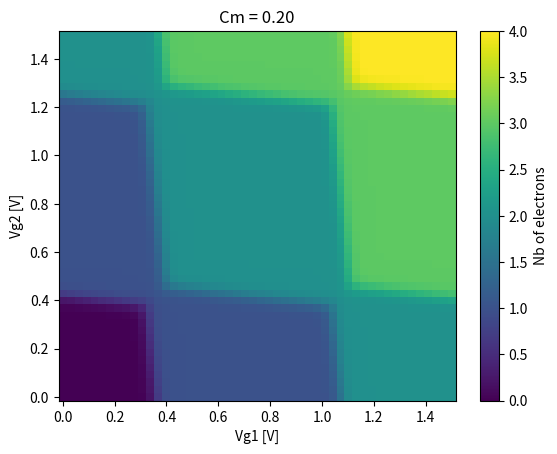
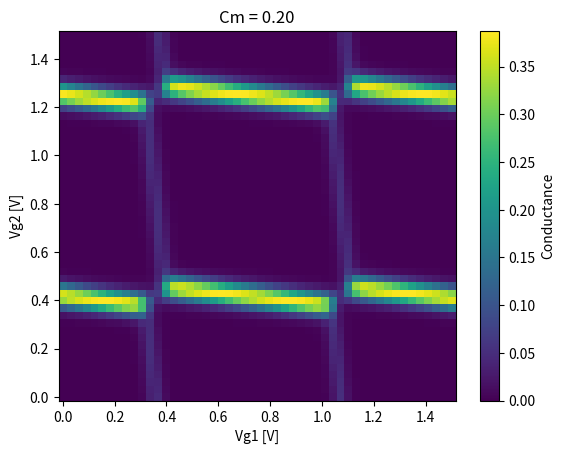

These charts were generated, in order, by the following Python code:
# -*- coding: utf-8 -*-
"""
Created on Tue Oct  20 21:59:45 2020

@author: Larissa Njejimana, Marc-Antoine Roux

See 10.1103/RevModPhys.75.1
See http://savoirs.usherbrooke.ca/handle/11143/5054
"""

import numpy as np
import matplotlib.pyplot as plt
import csv


#plt.close("all")


nx, ny = (50,50)
x = np.linspace(0, 1.5, nx)
y = np.linspace(0, 1.5, ny)

# apply digitizer resolution (Q2.14 format, range -2V to +1.999V)
DIG_factor = 2 / (2**15-1)
x = np.round(x / DIG_factor)
y = np.round(y / DIG_factor)
x = x * DIG_factor
y = y * DIG_factor
#x = x.astype('float32')
#y = y.astype('float32')

Cg1=1.4
Cg2=1.2
Cm=0.2
CL=0.4
CR=0.4
N_max=4
kBT=0.01
e=1.0
C1 = CL+Cg1+Cm
C2 = CR+Cg2+Cm
Ec1 = e**2*(C2/(C1*C2-Cm**2))
Ec2 = e**2*(C1/(C1*C2-Cm**2))
Ecm = e**2*(Cm/(C1*C2-Cm**2))

Z = 0
moy = 0

occupation = []
for Vg1 in x:
    occupation_row = []

    for Vg2 in y:
        for N2 in range(N_max+1): # loop from [0, N_max]
            for N1 in range(N_max+1):

                param1 = 0.5*N1**2*Ec1+0.5*N2**2*Ec2+N1*N2*Ecm

                param2 = -1/e*(Cg1*Vg1*(N1*Ec1+N2*Ecm)+Cg2*Vg2*(N1*Ecm+N2*Ec2))

                param3 = 1/e**2*(0.5*Cg1**2*Vg1**2*Ec1+0.5*Cg2**2*Vg2**2*Ec2+Cg1*Vg1*Cg2*Vg2*Ecm)

                E = param1 + param2

                E = E + param3

                Z = Z + np.exp(-E/kBT)

                moy = moy + (N1+N2)*np.exp(-E/kBT)

                param1 = 0


        nb_electrons = moy/Z

        occupation_row.append(nb_electrons)
        nb_electrons = np.round(nb_electrons/ 2**-12)
        nb_electrons = nb_electrons * 2**-12
        Z = 0
        moy = 0

    occupation.append(occupation_row)

occupation = np.array(occupation)
occupation = np.transpose(occupation)


# apply output resolution (Q4.12 format, range -8V to +7.999, resolution=2^-12)
out_factor = 2**-12
occupation = np.round(occupation/ out_factor)
occupation = occupation * out_factor

# write occupation in a csv file
#with open(r"C:\Larissa\0-Quantum-Dot-Simulator\1-DC-Sweep\HLS\2017.3\golden_occupation.dat", 'w', newline='') as file:
with open(r"C:\Larissa\0-Quantum-Dot-Simulator\2-ParknFly\Cm-variable\HLS\golden_occupation.dat", 'w', newline='') as file:
    writer = csv.writer(file)
    writer.writerows(occupation)


# plot Stability diagram
xv, yv = np.meshgrid(x, y)
plt.figure()
plt.pcolormesh(xv,yv,occupation,cmap="viridis",shading="auto")
plt.xlabel("Vg1 [V]")
plt.ylabel("Vg2 [V]")
plt.title('Cm = %.2f' %Cm)
cbar = plt.colorbar()
cbar.set_label("Nb of electrons", rotation=90)

# Derivative of the stability diagram
derivative = np.gradient(occupation, axis=0)
plt.figure()
plt.pcolormesh(xv,yv,derivative,cmap="viridis",shading="auto")
plt.xlabel("Vg1 [V]")
plt.ylabel("Vg2 [V]")
plt.title('Cm = %.2f' %Cm)
cbar = plt.colorbar()
cbar.set_label("Conductance", rotation=90)

plt.show()
